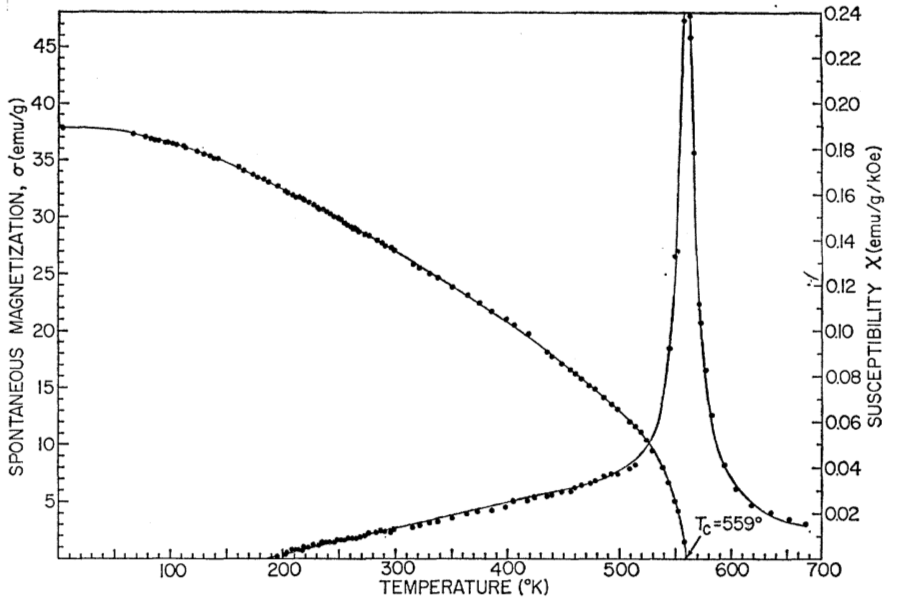

Data behind this chart, as committed beside it:
# DOI: 10.1103/PhysRev.134.A1581
Temperature (K), Magnetization (emu/g)
3.698, 37.73
66.87, 37.28
77.4, 37.05
82.08, 36.94
85.59, 36.82
89.1, 36.82
94.96, 36.6
98.46, 36.6
100.8, 36.48
105.5, 36.25
111.3, 36.25
112.5, 36.02
123, 35.79
128.9, 35.56
134.8, 35.33
138.3, 35.1
141.8, 35.22
160.5, 34.42
165.2, 34.07
173.4, 33.73
176.9, 33.5
182.8, 33.38
186.3, 33.15
194.5, 32.81
200.3, 32.35
202.7, 32.23
208.5, 32
210.9, 31.77
215.5, 31.77
217.9, 31.54
222.6, 31.31
227.3, 31.08
230.8, 30.85
231.9, 30.74
235.5, 30.62
239, 30.62
242.5, 30.28
244.8, 29.93
249.5, 30.05
251.9, 29.82
254.2, 29.59
256.5, 29.36
261.2, 29.13
263.6, 29.01
267.1, 28.78
271.8, 28.55
276.5, 28.32
283.5, 27.98
287, 27.75
290.5, 27.52
295.2, 27.4
299.9, 27.06
316.3, 25.91
321, 25.56
330.3, 25.1
337.4, 24.76
350.3, 23.95
364.3, 23.15
374.9, 22.46
... 25 more rows
